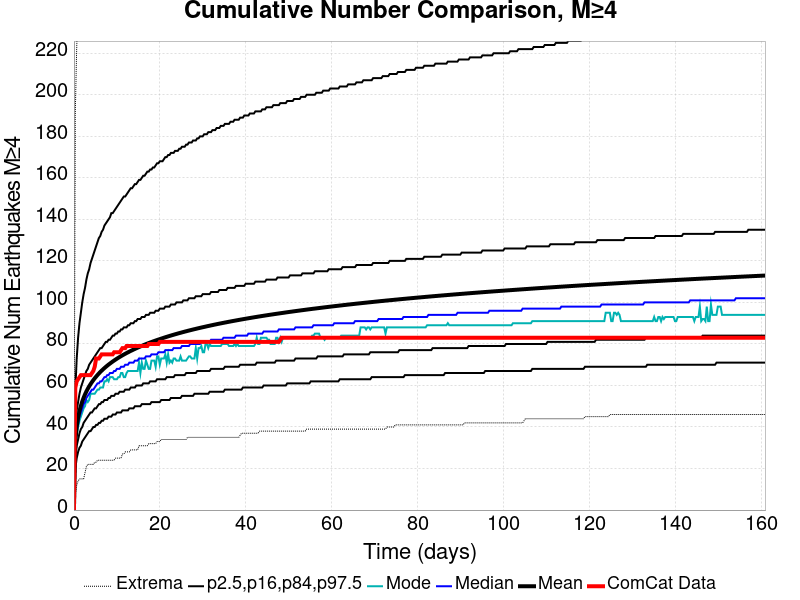

Data behind this chart, as committed beside it:
Time (days), ComCat Data, Simulation Mean, Simulation Median, Simulation Mode, Simulation Minimum, Simulation Maximum, 2.5 %-ile, 16 %-ile, 84 %-ile, 97.5 %-ile
0.0, 0.0, 0.0, 0.0, 0.0, 0.0, 0.0, 0.0, 0.0, 0.0, 0.0
0.3224, 59.0, 33.25, 32.0, 32.0, 7.0, 192.0, 20.0, 25.0, 40.0, 58.0
0.6447, 62.0, 40.2, 38.0, 36.0, 12.0, 223.0, 25.0, 31.0, 48.0, 73.0
0.9671, 63.0, 44.5, 42.0, 40.0, 14.0, 244.0, 28.0, 34.0, 52.0, 83.0
1.289, 64.0, 47.67, 45.0, 43.0, 15.0, 269.0, 30.0, 37.0, 56.0, 90.0
1.612, 65.0, 50.19, 47.0, 45.0, 15.0, 288.0, 31.0, 39.0, 59.0, 95.0
1.934, 65.0, 52.3, 49.0, 47.0, 15.0, 294.0, 33.0, 40.0, 61.0, 100.0
2.257, 65.0, 54.11, 51.0, 49.0, 15.0, 308.0, 34.0, 42.0, 63.0, 104.0
2.579, 65.0, 55.7, 52.0, 50.0, 18.0, 319.0, 35.0, 43.0, 65.0, 107.0
2.901, 65.0, 57.12, 54.0, 53.0, 21.0, 326.0, 36.0, 44.0, 67.0, 111.0
3.224, 65.0, 58.41, 55.0, 52.0, 22.0, 330.0, 37.0, 45.0, 68.0, 114.0
3.546, 65.0, 59.58, 56.0, 53.0, 22.0, 335.0, 38.0, 46.0, 70.0, 116.0
3.868, 65.0, 60.65, 57.0, 56.0, 22.0, 338.0, 38.0, 47.0, 71.0, 119.0
4.191, 66.0, 61.65, 58.0, 56.0, 22.0, 342.0, 39.0, 47.0, 72.0, 121.0
4.513, 67.0, 62.57, 58.0, 56.0, 22.0, 347.0, 40.0, 48.0, 73.0, 123.0
4.835, 69.0, 63.45, 59.0, 56.0, 23.0, 351.0, 40.0, 49.0, 74.0, 125.0
5.158, 73.0, 64.27, 60.0, 57.0, 23.0, 355.0, 41.0, 49.0, 75.0, 127.0
5.48, 73.0, 65.04, 61.0, 58.0, 24.0, 359.0, 41.0, 50.0, 76.0, 129.0
5.803, 73.0, 65.78, 61.0, 58.0, 24.0, 360.0, 42.0, 51.0, 77.0, 131.0
6.125, 74.0, 66.47, 62.0, 59.0, 24.0, 362.0, 42.0, 51.0, 78.0, 132.0
6.447, 75.0, 67.13, 62.0, 59.0, 24.0, 367.0, 43.0, 52.0, 78.0, 134.0
6.77, 75.0, 67.77, 63.0, 59.0, 24.0, 370.0, 43.0, 52.0, 79.0, 135.0
7.092, 75.0, 68.37, 64.0, 62.0, 24.0, 375.0, 44.0, 53.0, 80.0, 137.0
7.414, 75.0, 68.96, 64.0, 62.0, 24.0, 376.0, 44.0, 53.0, 81.0, 138.0
7.737, 75.0, 69.51, 65.0, 63.0, 24.0, 376.0, 44.0, 53.0, 81.0, 139.0
8.059, 75.0, 70.05, 65.0, 62.0, 24.0, 382.0, 45.0, 54.0, 82.0, 140.0
8.381, 75.0, 70.56, 66.0, 64.0, 24.0, 384.0, 45.0, 54.0, 82.0, 141.0
8.704, 75.0, 71.05, 66.0, 64.0, 24.0, 388.0, 45.0, 55.0, 83.0, 143.0
9.026, 75.0, 71.53, 66.0, 64.0, 24.0, 391.0, 46.0, 55.0, 84.0, 143.0
9.349, 76.0, 72, 67.0, 63.0, 24.0, 392.0, 46.0, 55.0, 84.0, 144.0
9.671, 76.0, 72.45, 67.0, 63.0, 25.0, 396.0, 46.0, 56.0, 85.0, 145.0
9.993, 76.0, 72.89, 68.0, 63.0, 25.0, 404.0, 47.0, 56.0, 85.0, 146.0
10.32, 76.0, 73.31, 68.0, 64.0, 25.0, 409.0, 47.0, 56.0, 86.0, 147.0
10.64, 76.0, 73.72, 68.0, 64.0, 25.0, 411.0, 47.0, 57.0, 86.0, 148.0
10.96, 77.0, 74.12, 69.0, 66.0, 25.0, 414.0, 47.0, 57.0, 87.0, 149.0
11.28, 78.0, 74.51, 69.0, 66.0, 27.0, 416.0, 48.0, 57.0, 87.0, 150.0
11.61, 78.0, 74.89, 69.0, 64.0, 27.0, 417.0, 48.0, 57.0, 88.0, 151.0
11.93, 78.0, 75.26, 70.0, 64.0, 28.0, 417.0, 48.0, 58.0, 88.0, 151.0
12.25, 79.0, 75.61, 70.0, 66.0, 28.0, 418.0, 48.0, 58.0, 88.0, 152.0
12.57, 79.0, 75.96, 70.0, 67.0, 28.0, 419.0, 48.0, 58.0, 89.0, 153.0
12.89, 79.0, 76.3, 71.0, 67.0, 28.0, 420.0, 49.0, 58.0, 89.0, 154.0
13.22, 79.0, 76.64, 71.0, 67.0, 29.0, 420.0, 49.0, 59.0, 90.0, 155.0
13.54, 79.0, 76.96, 71.0, 67.0, 29.0, 420.0, 49.0, 59.0, 90.0, 155.0
13.86, 79.0, 77.29, 71.0, 67.0, 29.0, 422.0, 49.0, 59.0, 90.0, 156.0
14.18, 79.0, 77.6, 72.0, 67.0, 29.0, 424.0, 50.0, 59.0, 91.0, 157.0
14.51, 79.0, 77.91, 72.0, 67.0, 29.0, 424.0, 50.0, 60.0, 91.0, 157.0
14.83, 79.0, 78.21, 72.0, 67.0, 29.0, 425.0, 50.0, 60.0, 92.0, 158.0
15.15, 79.0, 78.51, 73.0, 71.0, 31.0, 425.0, 50.0, 60.0, 92.0, 159.0
15.47, 79.0, 78.8, 73.0, 66.0, 31.0, 425.0, 50.0, 60.0, 92.0, 159.0
15.8, 79.0, 79.09, 73.0, 71.0, 31.0, 427.0, 51.0, 60.0, 93.0, 160.0
16.12, 79.0, 79.36, 73.0, 68.0, 31.0, 427.0, 51.0, 61.0, 93.0, 161.0
16.44, 79.0, 79.64, 73.0, 68.0, 31.0, 427.0, 51.0, 61.0, 93.0, 161.0
16.76, 79.0, 79.91, 74.0, 72.0, 31.0, 428.0, 51.0, 61.0, 94.0, 162.0
17.09, 79.0, 80.17, 74.0, 70.0, 31.0, 429.0, 51.0, 61.0, 94.0, 163.0
17.41, 80.0, 80.43, 74.0, 68.0, 32.0, 430.0, 51.0, 61.0, 94.0, 163.0
17.73, 80.0, 80.68, 74.0, 68.0, 32.0, 431.0, 51.0, 62.0, 95.0, 164.0
18.05, 80.0, 80.93, 75.0, 72.0, 32.0, 434.0, 52.0, 62.0, 95.0, 164.0
18.37, 80.0, 81.17, 75.0, 72.0, 32.0, 436.0, 52.0, 62.0, 95.0, 165.0
18.7, 80.0, 81.41, 75.0, 72.0, 32.0, 437.0, 52.0, 62.0, 95.0, 165.0
19.02, 80.0, 81.65, 75.0, 69.0, 32.0, 437.0, 52.0, 62.0, 96.0, 166.0
... 440 more rows
